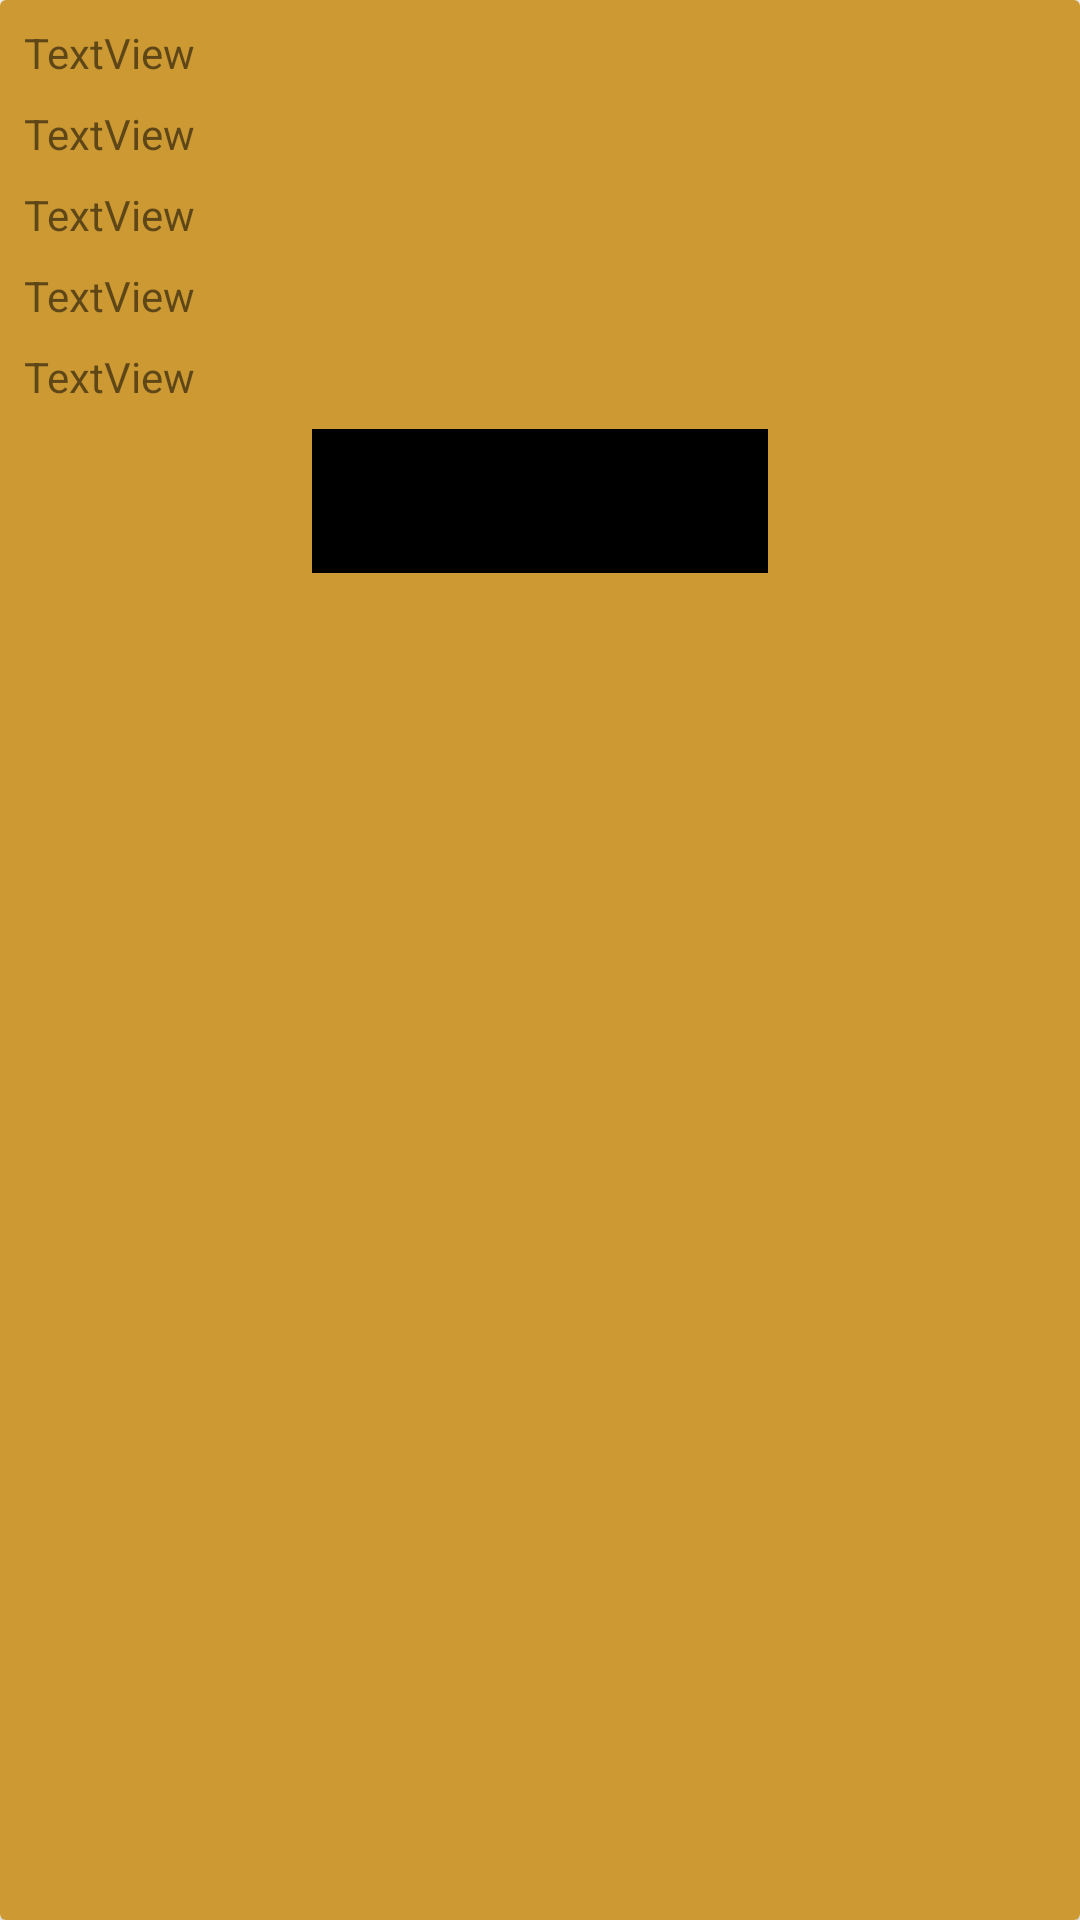

Here is an Android app screen rendered from its layout file. Give the layout XML and the strings, colors and styles it references.
<!-- AndroidManifest.xml: application theme Theme.CuppaClient -->
<!-- res/layout/history_item.xml -->
<?xml version="1.0" encoding="utf-8"?>
<androidx.cardview.widget.CardView xmlns:android="http://schemas.android.com/apk/res/android"
    xmlns:app="http://schemas.android.com/apk/res-auto"
    android:layout_width="match_parent"
    android:layout_height="wrap_content">

    <androidx.constraintlayout.widget.ConstraintLayout
        android:layout_width="match_parent"
        android:layout_height="match_parent"
        android:background="@color/darker_background">

        <TextView
            android:id="@+id/tv_history_date"
            android:layout_width="wrap_content"
            android:layout_height="wrap_content"
            android:layout_marginStart="8dp"
            android:layout_marginTop="8dp"
            android:text="TextView"
            app:layout_constraintStart_toStartOf="parent"
            app:layout_constraintTop_toTopOf="parent" />

        <TextView
            android:id="@+id/tv_history_time"
            android:layout_width="wrap_content"
            android:layout_height="wrap_content"
            android:layout_marginStart="8dp"
            android:layout_marginTop="8dp"
            android:text="TextView"
            app:layout_constraintStart_toStartOf="parent"
            app:layout_constraintTop_toBottomOf="@+id/tv_history_date" />

        <TextView
            android:id="@+id/tv_history_tel"
            android:layout_width="wrap_content"
            android:layout_height="wrap_content"
            android:layout_marginStart="8dp"
            android:layout_marginTop="8dp"
            android:text="TextView"
            app:layout_constraintStart_toStartOf="parent"
            app:layout_constraintTop_toBottomOf="@+id/tv_history_cost" />

        <TextView
            android:id="@+id/tv_history_details"
            android:layout_width="wrap_content"
            android:layout_height="wrap_content"
            android:layout_marginStart="8dp"
            android:layout_marginTop="8dp"
            android:text="TextView"
            app:layout_constraintStart_toStartOf="parent"
            app:layout_constraintTop_toBottomOf="@+id/tv_history_tel" />

        <TextView
            android:id="@+id/tv_history_cost"
            android:layout_width="wrap_content"
            android:layout_height="wrap_content"
            android:layout_marginStart="8dp"
            android:layout_marginTop="8dp"
            android:text="TextView"
            app:layout_constraintStart_toStartOf="parent"
            app:layout_constraintTop_toBottomOf="@+id/tv_history_time" />

        <Button
            android:id="@+id/btn_acknowledge_order"
            android:layout_width="wrap_content"
            android:layout_height="wrap_content"
            android:layout_marginTop="8dp"
            android:enabled="false"
            android:background="@color/black"
            android:text="@string/processing"
            app:layout_constraintEnd_toEndOf="parent"
            app:layout_constraintStart_toStartOf="parent"
            app:layout_constraintTop_toBottomOf="@+id/tv_history_details" />
    </androidx.constraintlayout.widget.ConstraintLayout>

</androidx.cardview.widget.CardView>
<!-- resources referenced by this layout -->
<resources>
  <color name="black">#FF000000</color>
  <color name="darker_background">#CC9933</color>
  <string name="processing">"Icubungula i-oda "</string>
  <style name="Theme.CuppaClient" parent="Theme.MaterialComponents.DayNight.DarkActionBar">
          
          <item name="colorPrimary">@color/purple_500</item>
          <item name="colorPrimaryVariant">@color/purple_700</item>
          <item name="colorOnPrimary">@color/white</item>
          
          <item name="colorSecondary">@color/teal_200</item>
          <item name="colorSecondaryVariant">@color/teal_700</item>
          <item name="colorOnSecondary">@color/black</item>
          
          <item name="android:statusBarColor" tools:targetApi="l">?attr/colorPrimaryVariant</item>
          
      </style>
  <color name="purple_500">#FF6200EE</color>
  <color name="purple_700">#FF3700B3</color>
  <color name="white">#FFFFFFFF</color>
  <color name="teal_200">#FF03DAC5</color>
  <color name="teal_700">#FF018786</color>
</resources>
